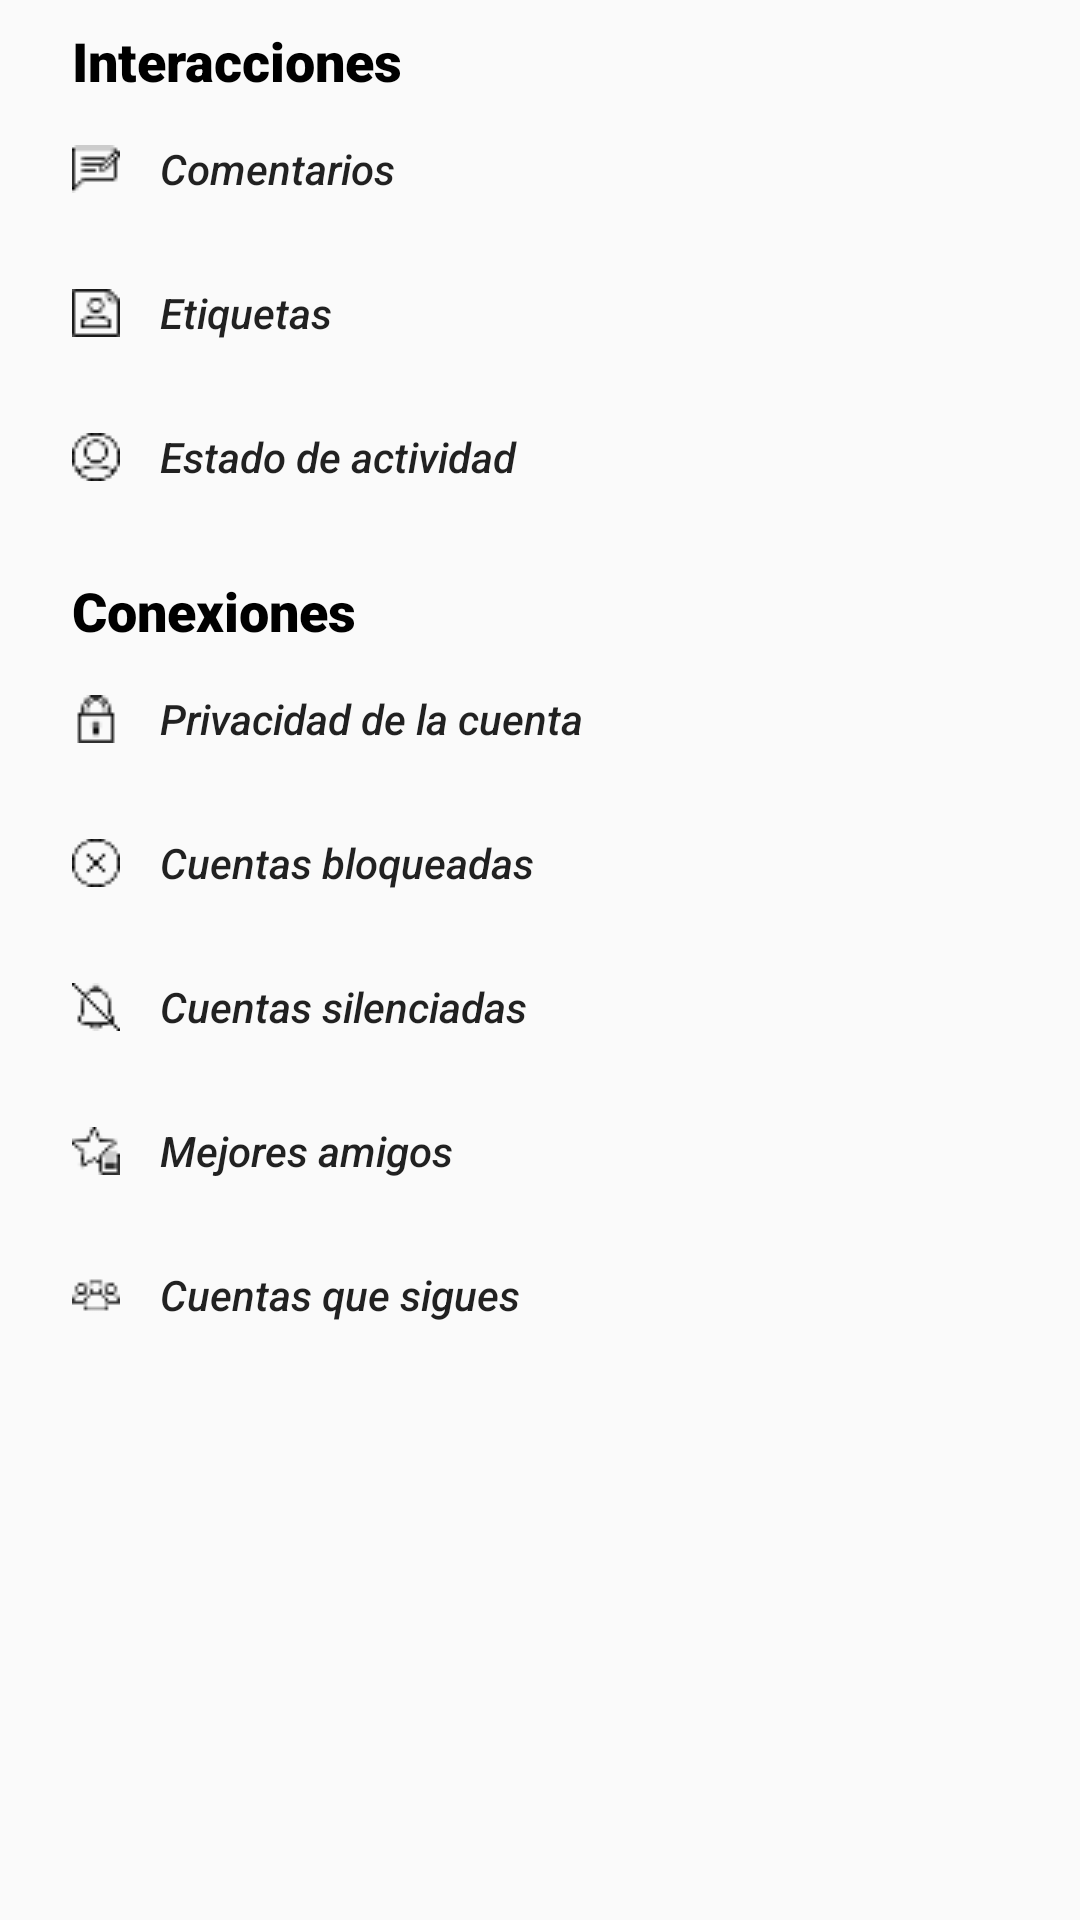

Reconstruct the res/layout file that produces this screen, plus the resources it refers to.
<!-- AndroidManifest.xml: application theme AppTheme -->
<!-- res/layout/privacidad.xml -->
<?xml version="1.0" encoding="utf-8"?>
<androidx.constraintlayout.widget.ConstraintLayout
    xmlns:android="http://schemas.android.com/apk/res/android"
    xmlns:app="http://schemas.android.com/apk/res-auto"
    xmlns:tools="http://schemas.android.com/tools"
    android:layout_width="match_parent"
    android:layout_height="match_parent">

    <LinearLayout
        android:layout_width="match_parent"
        android:layout_height="match_parent"
        android:layout_marginStart="24dp"
        android:layout_marginTop="8dp"
        android:layout_marginEnd="24dp"
        android:layout_marginBottom="16dp"
        android:orientation="vertical"
        app:layout_constraintBottom_toBottomOf="parent"
        app:layout_constraintEnd_toEndOf="parent"
        app:layout_constraintStart_toStartOf="parent"
        app:layout_constraintTop_toTopOf="parent">


        <TextView
            android:id="@+id/textView14"
            android:layout_width="match_parent"
            android:layout_height="wrap_content"
            android:fontFamily="sans-serif-black"
            android:text="Interacciones"
            android:textAllCaps="false"
            android:textSize="18sp"
            android:textStyle="bold"
            android:textColor="#000000"/>

        <Button
            android:id="@+id/buttonComentarios"
            android:layout_width="match_parent"
            android:layout_height="wrap_content"
            android:background="@android:color/transparent"
            android:drawableLeft="@drawable/realimentacion"
            android:text="    Comentarios"
            android:textAlignment="viewStart"
            android:textStyle="italic"
            android:textAllCaps="false" />

        <Button
            android:id="@+id/buttonEtiquetas"
            android:layout_width="match_parent"
            android:layout_height="wrap_content"
            android:background="@android:color/transparent"
            android:drawableLeft="@drawable/contacto"
            android:text="    Etiquetas"
            android:textAlignment="viewStart"
            android:textStyle="italic"
            android:textAllCaps="false" />

        <Button
            android:id="@+id/buttonActividad"
            android:layout_width="match_parent"
            android:layout_height="wrap_content"
            android:background="@android:color/transparent"
            android:drawableLeft="@drawable/usuario"
            android:text="    Estado de actividad"
            android:textAlignment="viewStart"
            android:textStyle="italic"
            android:textAllCaps="false" />

        <View
            android:id="@+id/divider"
            android:layout_width="match_parent"
            android:layout_height="15dp"
            android:background="?android:attr/listDivider"
            android:visibility="invisible" />

        <TextView
            android:id="@+id/textView16"
            android:layout_width="match_parent"
            android:layout_height="wrap_content"
            android:fontFamily="sans-serif-black"
            android:text="Conexiones"
            android:textAllCaps="false"
            android:textSize="18sp"
            android:textStyle="bold"
            android:textColor="#000000" />

        <Button
            android:id="@+id/buttonPrivacidad"
            android:layout_width="match_parent"
            android:layout_height="wrap_content"
            android:background="@android:color/transparent"
            android:drawableLeft="@drawable/contrasena"
            android:text="    Privacidad de la cuenta"
            android:textAlignment="viewStart"
            android:textStyle="italic"
            android:textAllCaps="false" />

        <Button
            android:id="@+id/buttonBloqueadas"
            android:layout_width="match_parent"
            android:layout_height="wrap_content"
            android:background="@android:color/transparent"
            android:drawableLeft="@drawable/cerrar"
            android:text="    Cuentas bloqueadas"
            android:textAlignment="viewStart"
            android:textStyle="italic"
            android:textAllCaps="false" />

        <Button
            android:id="@+id/buttonSilenciadas"
            android:layout_width="match_parent"
            android:layout_height="wrap_content"
            android:background="@android:color/transparent"
            android:drawableLeft="@drawable/alarma"
            android:text="    Cuentas silenciadas"
            android:textAlignment="viewStart"
            android:textStyle="italic"
            android:textAllCaps="false" />

        <Button
            android:id="@+id/buttonMejores"
            android:layout_width="match_parent"
            android:layout_height="wrap_content"
            android:background="@android:color/transparent"
            android:drawableLeft="@drawable/estrella"
            android:text="    Mejores amigos"
            android:textAlignment="viewStart"
            android:textStyle="italic"
            android:textAllCaps="false" />

        <Button
            android:id="@+id/buttonSigues"
            android:layout_width="match_parent"
            android:layout_height="wrap_content"
            android:background="@android:color/transparent"
            android:drawableLeft="@drawable/grupo"
            android:text="    Cuentas que sigues"
            android:textAlignment="viewStart"
            android:textStyle="italic"
            android:textAllCaps="false" />
    </LinearLayout>
</androidx.constraintlayout.widget.ConstraintLayout>
<!-- resources referenced by this layout -->
<resources>
  <!-- drawable alarma: png bitmap (drawable, 352 bytes) -->
  <!-- drawable cerrar: png bitmap (drawable, 273 bytes) -->
  <!-- drawable contacto: png bitmap (drawable, 331 bytes) -->
  <!-- drawable contrasena: png bitmap (drawable, 316 bytes) -->
  <!-- drawable estrella: png bitmap (drawable, 368 bytes) -->
  <!-- drawable grupo: png bitmap (drawable, 335 bytes) -->
  <!-- drawable realimentacion: png bitmap (drawable, 280 bytes) -->
  <!-- drawable usuario: png bitmap (drawable, 405 bytes) -->
  <style name="AppTheme" parent="Theme.AppCompat.Light">
          
          <item name="colorPrimary">@color/colorPrimary</item>
          <item name="colorPrimaryDark">@color/colorPrimaryDark</item>
          <item name="colorAccent">@color/colorAccent</item>
          <item name="colorControlNormal">@android:color/transparent</item>
          <item name="colorControlActivated">@android:color/white</item>
          <item name="colorControlHighlight">@android:color/white</item>
          <item name="actionMenuTextColor">@android:color/white</item>
      </style>
  <color name="colorPrimary">#202F65</color>
  <color name="colorPrimaryDark">#00574B</color>
  <color name="colorAccent">#D81B60</color>
</resources>
